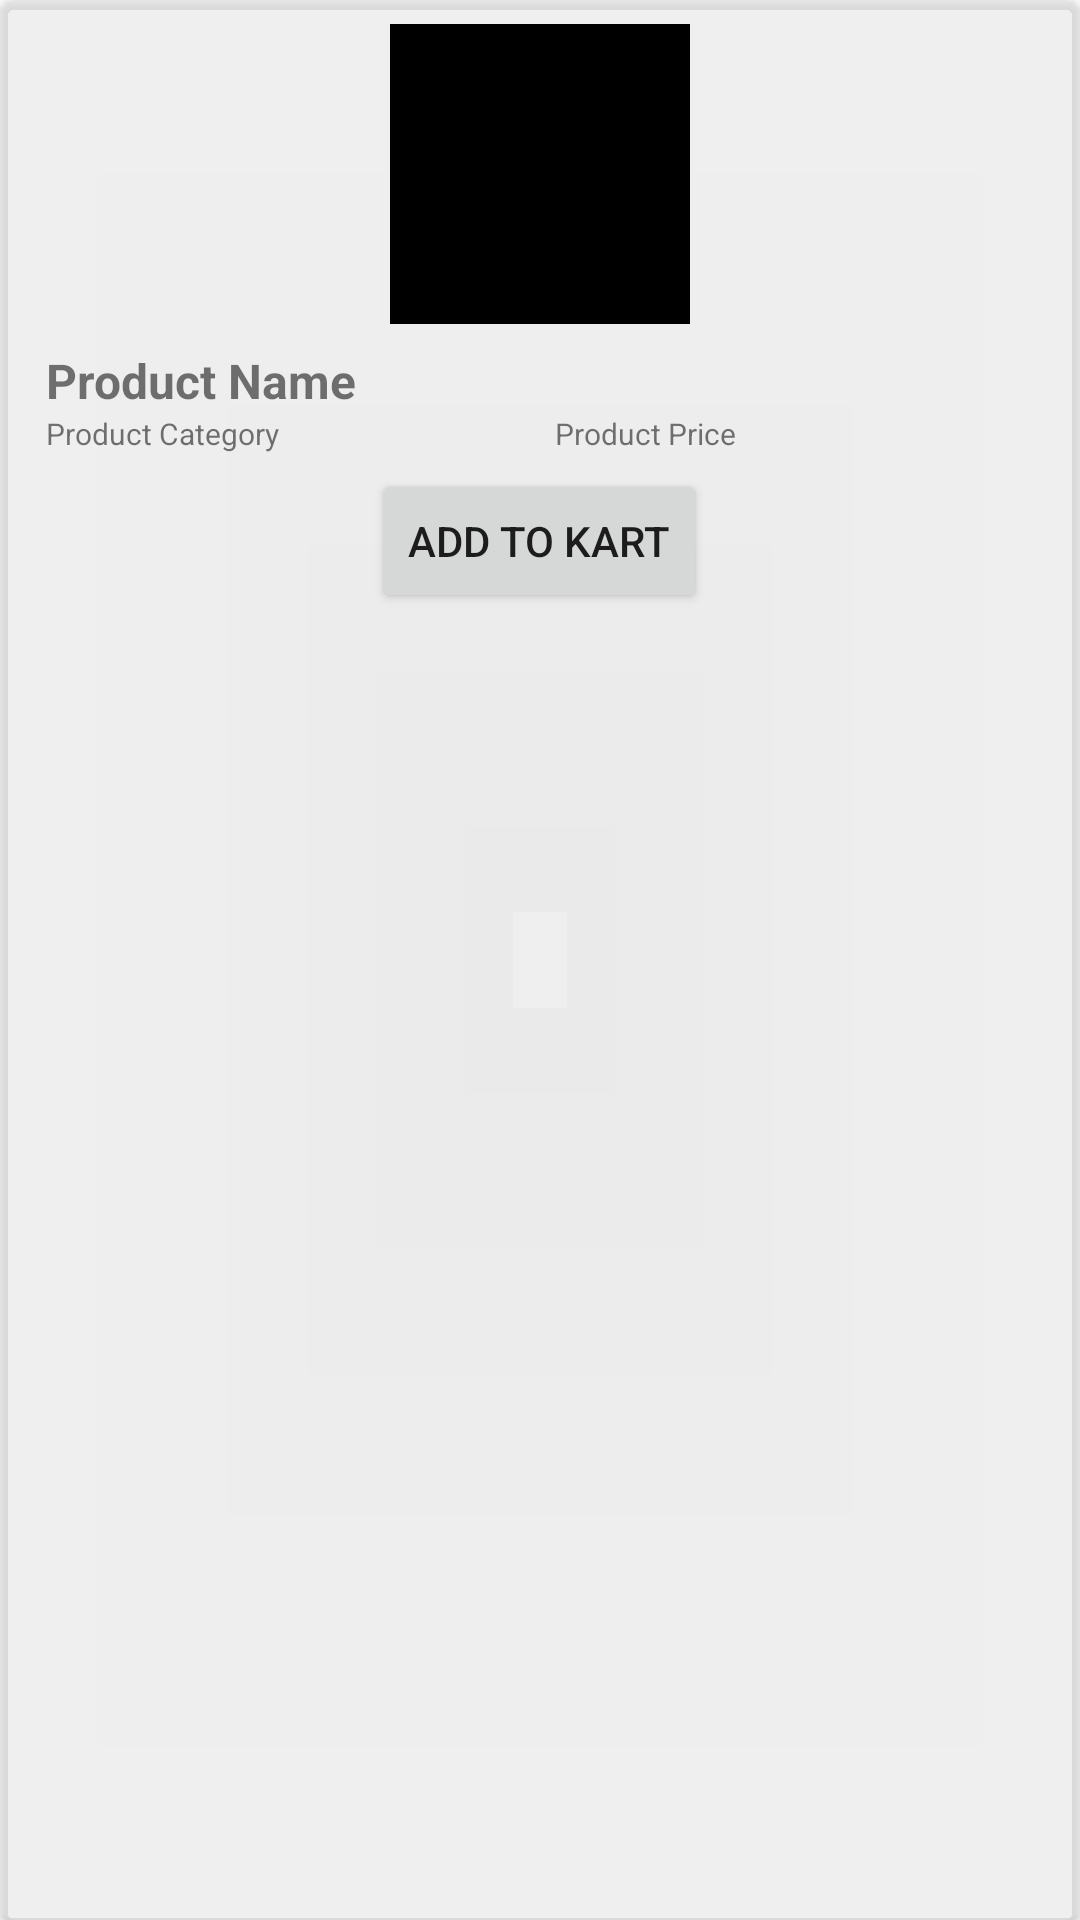

Reconstruct the res/layout file that produces this screen, plus the resources it refers to.
<!-- AndroidManifest.xml: application theme Theme.ForAllTechEkartApp -->
<!-- res/layout/product_list_item.xml -->
<?xml version="1.0" encoding="utf-8"?>
<androidx.cardview.widget.CardView xmlns:android="http://schemas.android.com/apk/res/android"
    xmlns:app="http://schemas.android.com/apk/res-auto"
    android:id="@+id/ProductCardview"
    android:layout_width="match_parent"
    android:layout_height="wrap_content"
    android:layout_margin="5dp"
    android:backgroundTint="@color/gray"
    android:elevation="4dp"
    app:cardCornerRadius="5dp">

    <LinearLayout
        android:layout_width="match_parent"
        android:layout_height="wrap_content"
        android:layout_margin="5dp"
        android:orientation="vertical"
        android:padding="3dp">

        <ImageView
            android:id="@+id/productImage"
            android:layout_width="100dp"
            android:layout_height="100dp"
            android:layout_gravity="center_horizontal"
            android:src="@color/black" />

        <LinearLayout
            android:layout_width="match_parent"
            android:layout_height="wrap_content"
            android:layout_gravity="center_vertical|center_horizontal"
            android:layout_marginStart="5dp"
            android:layout_marginTop="8dp"
            android:orientation="vertical">

            <TextView
                android:id="@+id/produtTitleTv"
                android:layout_width="match_parent"
                android:layout_height="wrap_content"
                android:text="Product Name"
                android:textSize="16sp"
                android:textStyle="bold" />

            <LinearLayout
                android:layout_width="match_parent"
                android:layout_height="wrap_content"
                android:layout_weight="2">

                <TextView
                    android:id="@+id/produtCategoryTv"
                    android:layout_width="match_parent"
                    android:layout_height="wrap_content"
                    android:layout_weight="1"
                    android:text="Product Category"
                    android:textSize="10sp" />

                <TextView
                    android:id="@+id/ProductPriceTv"
                    android:layout_width="match_parent"
                    android:layout_height="wrap_content"
                    android:layout_weight="1"
                    android:text="Product Price"
                    android:textSize="10sp" />
            </LinearLayout>

        </LinearLayout>

        <Button
            android:layout_marginTop="5dp"
            android:id="@+id/addToKartbtn"
            android:layout_gravity="center_horizontal"
            android:layout_width="wrap_content"
            android:layout_height="wrap_content"
            android:text="Add to Kart" />
    </LinearLayout>
</androidx.cardview.widget.CardView>
<!-- resources referenced by this layout -->
<resources>
  <color name="black">#FF000000</color>
  <color name="gray">#8AE1E1E1</color>
  <style name="Theme.ForAllTechEkartApp" parent="Theme.MaterialComponents.DayNight.DarkActionBar">
          
          <item name="colorPrimary">@color/purple_500</item>
          <item name="colorPrimaryVariant">@color/purple_700</item>
          <item name="colorOnPrimary">@color/white</item>
          
          <item name="colorSecondary">@color/teal_200</item>
          <item name="colorSecondaryVariant">@color/teal_700</item>
          <item name="colorOnSecondary">@color/black</item>
          
          <item name="android:statusBarColor" tools:targetApi="l">?attr/colorPrimaryVariant</item>
          
      </style>
  <color name="purple_500">#FF6200EE</color>
  <color name="purple_700">#FF3700B3</color>
  <color name="white">#FFFFFFFF</color>
  <color name="teal_200">#FF03DAC5</color>
  <color name="teal_700">#FF018786</color>
</resources>
